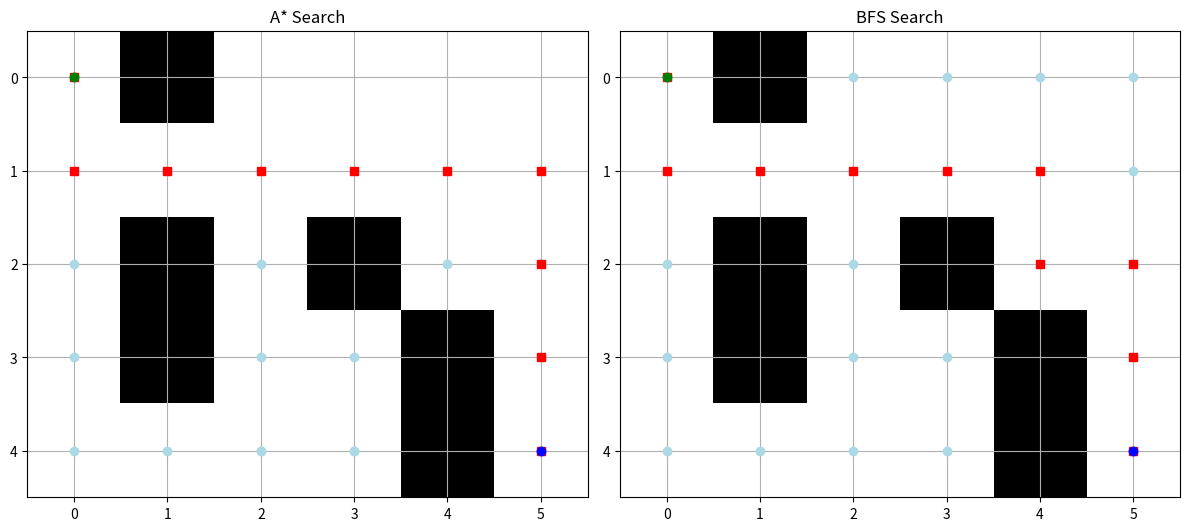

Python code for this plot:
import heapq
import matplotlib.pyplot as plt
import numpy as np
from collections import deque

maze = [
    [0, 1, 0, 0, 0, 0],
    [0, 0, 0, 0, 0, 0],
    [0, 1, 0, 1, 0, 0],
    [0, 1, 0, 0, 1, 0],
    [0, 0, 0, 0, 1, 0]
]

start = (0, 0)
goal = (4, 5)
rows, cols = len(maze), len(maze[0])
moves = [(-1, 0), (1, 0), (0, -1), (0, 1)]

def heuristic(a, b):
    return abs(a[0] - b[0]) + abs(a[1] - b[1])

def valid(pos):
    r, c = pos
    return 0 <= r < rows and 0 <= c < cols and maze[r][c] == 0

def a_star(start, goal):
    open_set = []

    manhattan_distance = heuristic(start, goal)
    print("Result from Manhattan distance heuristic is:", manhattan_distance)

    heapq.heappush(open_set, (0 + heuristic(start, goal), 0, start, [start]))
    visited = set()
    trace = []

    while open_set:
        f, g, current, path = heapq.heappop(open_set)
        trace.append(current)

        if current == goal:
            return path, trace

        if current in visited:
            continue
        visited.add(current)

        for move in moves:
            neighbor = (current[0] + move[0], current[1] + move[1])
            if valid(neighbor) and neighbor not in visited:
                heapq.heappush(open_set, (g + 1 + heuristic(neighbor, goal), g + 1, neighbor, path + [neighbor]))

    return None, trace

def bfs(start, goal):
    queue = deque([(start, [start])])
    visited = set()
    trace = []

    while queue:
        current, path = queue.popleft()
        trace.append(current)

        if current == goal:
            return path, trace

        for move in moves:
            neighbor = (current[0] + move[0], current[1] + move[1])
            if valid(neighbor) and neighbor not in visited:
                visited.add(neighbor)
                queue.append((neighbor, path + [neighbor]))

    return None, trace

a_star_path, a_star_trace = a_star(start, goal)
bfs_path, bfs_trace = bfs(start, goal)

def draw_maze(ax, maze_grid, path, trace, title):
    grid = np.array(maze_grid)
    ax.imshow(grid, cmap="Greys", origin='upper')

    for r, c in trace:
        ax.plot(c, r, 'o', color='lightblue')

    for r, c in path:
        ax.plot(c, r, 's', color='red')

    ax.plot(start[1], start[0], 'go')  # Start - green
    ax.plot(goal[1], goal[0], 'bo')    # Goal - blue

    ax.set_title(title)
    ax.set_xticks(range(cols))
    ax.set_yticks(range(rows))
    ax.grid(True)

fig, axs = plt.subplots(1, 2, figsize=(12, 6))  # 1 row, 2 columns

draw_maze(axs[0], maze, a_star_path, a_star_trace, "A* Search")
draw_maze(axs[1], maze, bfs_path, bfs_trace, "BFS Search")

plt.tight_layout()
plt.show()